Run: headless pygame with SDL's dummy video driver; simulated clock (each Clock.tick advances the game by its frame time, no real sleeping); random seed 0; keys injected as events and as key.get_pressed() state; no mouse input.
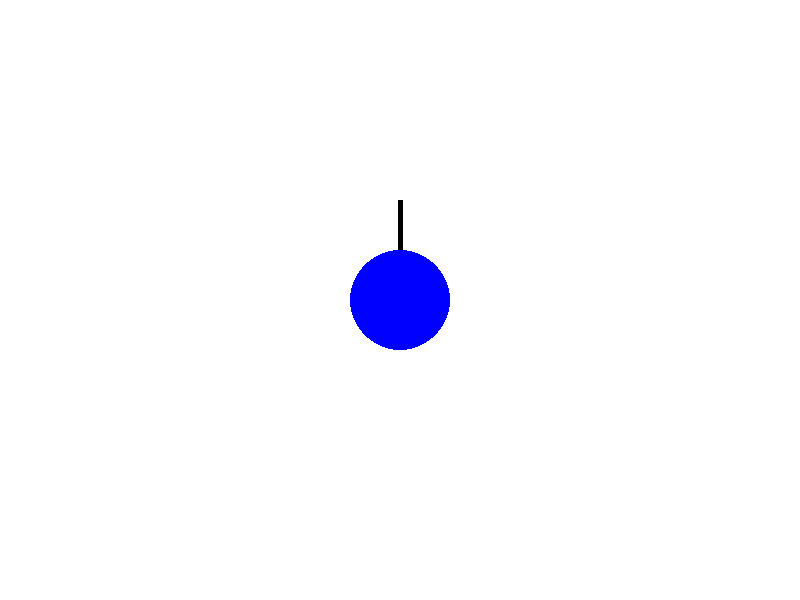
Frame 1 of 4 · flips 1–60 · no input
Frame 2 of 4 · flips 61–180 · tapped SPACE, RETURN · held RIGHT (→), D · screen unchanged from frame 1, image omitted
Frame 3 of 4 · flips 181–300 · held DOWN (↓), S · screen unchanged from frame 2, image omitted
Frame 4 of 4 · flips 301–420 · held LEFT (←), A, UP (↑), W · screen unchanged from frame 3, image omitted

The pygame program that drew these frames:

import pygame
import math

pygame.init()

screen = pygame.display.set_mode((800, 600))
pygame.display.set_caption("Pendulum Simulation")

G = 10
T = 10

class Pendulum:
    def __init__(self, length, angle):
        self.length = length
        self.angle = angle
        self.x_position = 400+ length * math.sin(angle)
        self.y_position = 300+ length/2 + length * math.cos(angle)
        self.x_vector = 0
        self.y_vector = 0

    def update(self):
        # get angle
        self.angle = math.asin(abs(self.x_position-400)/self.length)
        # gravity
        self.y_vector -= G
        # tension
        self.y_vector += T
        

running = True
while running:
    for event in pygame.event.get():
        if event.type == pygame.QUIT:
            running = False

    screen.fill((255, 255, 255))  
    pygame.draw.line(screen, (0, 0, 0), (400, 300), (400, 200), 5)  # Draw the pendulum string
    pygame.draw.circle(screen, (0, 0, 255), (400, 300), 50)  # Draw a pendulum bob
    pygame.display.flip()

pygame.quit()
